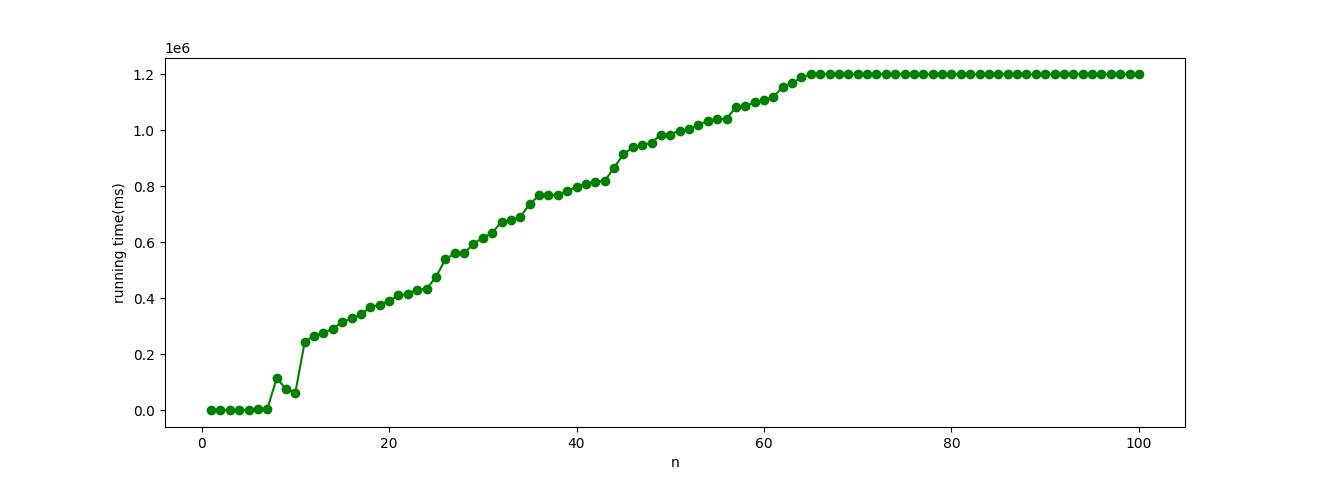

Source data for this figure (header and first rows):
x, running_time
1, 140
2, 161
3, 167
4, 1299
5, 1840
6, 5680
7, 4000
8, 114812
9, 77228
10, 64053
11, 245163
12, 267318
13, 276622
14, 291533
15, 315595
16, 328522
17, 342641
18, 369161
19, 377946
20, 391211
21, 411141
22, 417029
23, 431858
24, 434473
25, 476292
26, 539692
27, 560606
28, 562312
29, 593829
30, 617326
31, 633550
32, 674528
33, 678745
34, 691034
35, 736884
36, 767566
37, 769201
38, 769904
39, 783067
40, 798558
41, 810212
42, 816913
43, 819435
44, 866723
45, 914764
46, 939218
47, 947481
48, 956256
49, 984940
50, 985303
51, 999496
52, 1003566
53, 1020213
54, 1033909
55, 1039304
56, 1041644
57, 1082457
58, 1085531
59, 1100740
60, 1107401
... 40 more rows
